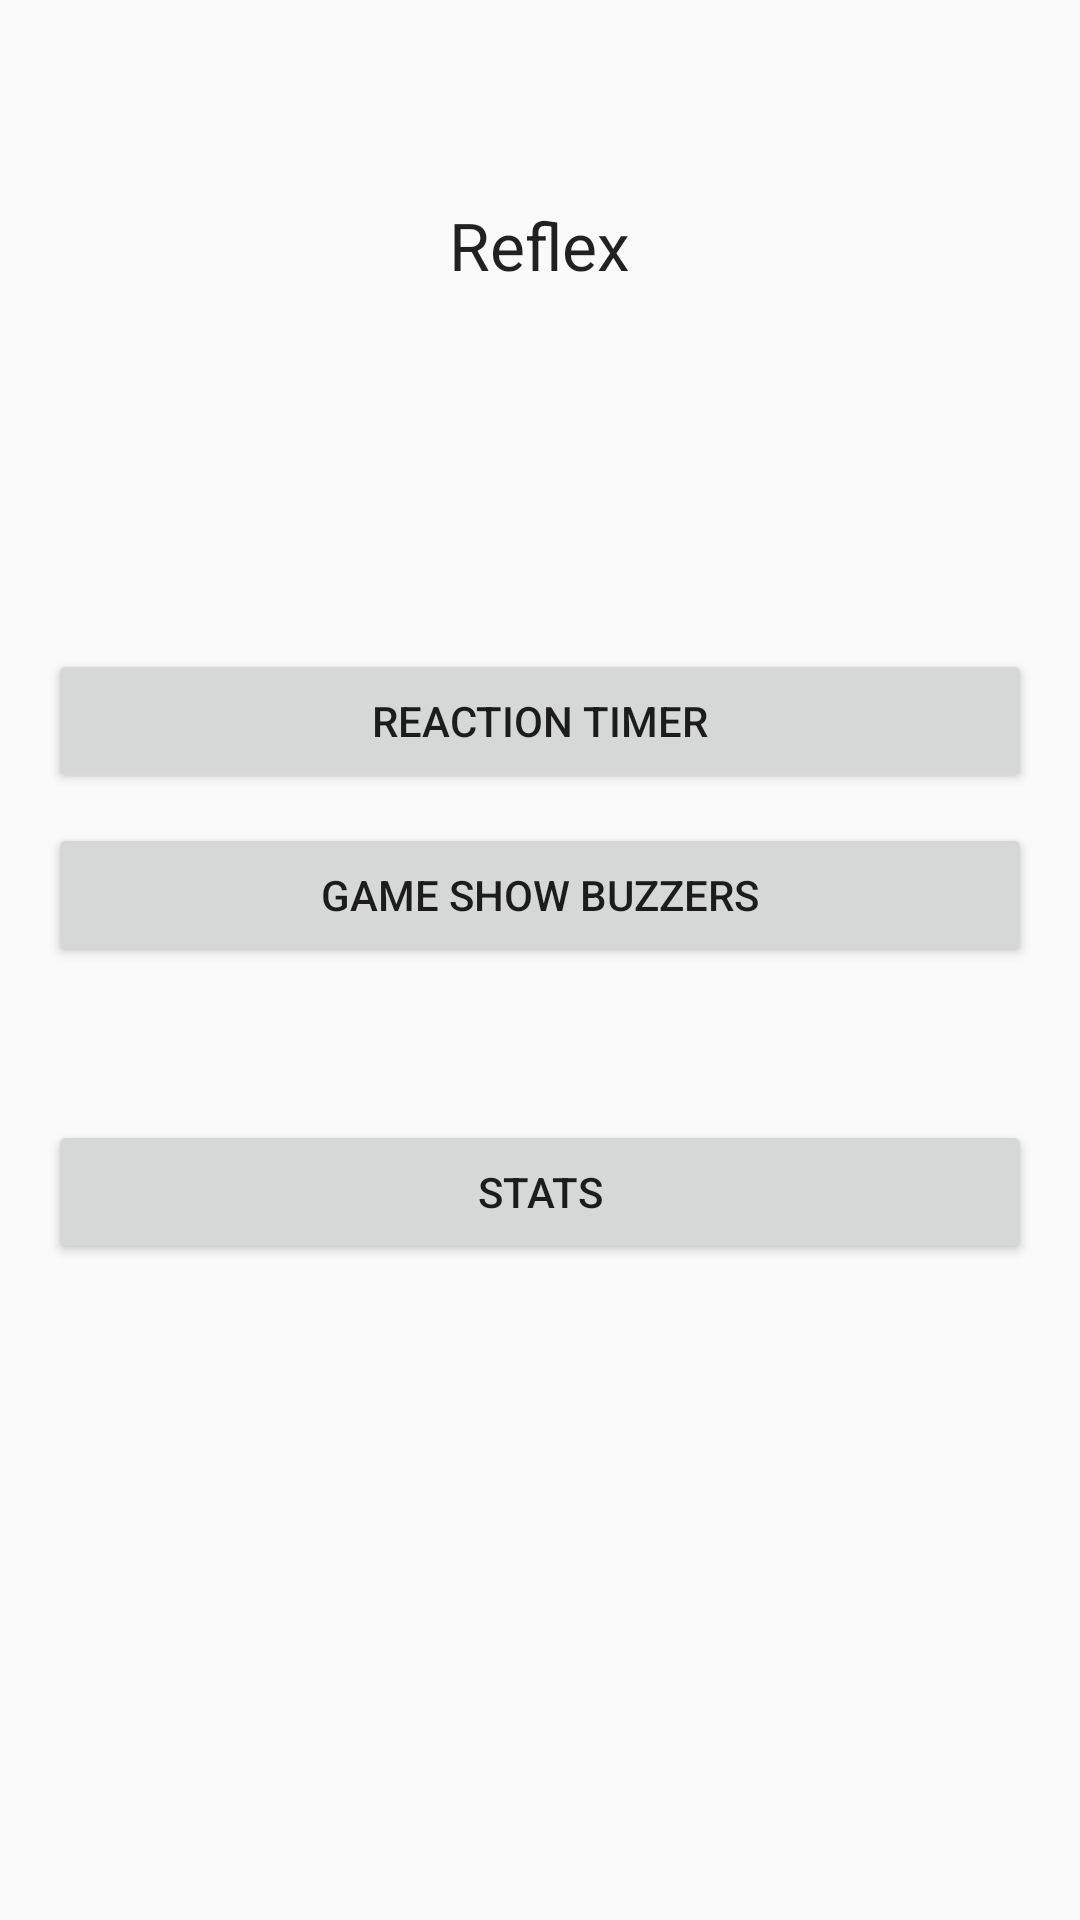

Write the Android layout XML for this screen, with the resource values it uses.
<!-- AndroidManifest.xml: application theme AppTheme -->
<!-- res/layout/activity_main.xml -->
<RelativeLayout xmlns:android="http://schemas.android.com/apk/res/android"
    xmlns:tools="http://schemas.android.com/tools" android:layout_width="match_parent"
    android:layout_height="match_parent" android:paddingLeft="@dimen/activity_horizontal_margin"
    android:paddingRight="@dimen/activity_horizontal_margin"
    android:paddingTop="@dimen/activity_vertical_margin"
    android:paddingBottom="@dimen/activity_vertical_margin" tools:context=".MainActivity">

    <Button
        android:layout_width="wrap_content"
        android:layout_height="wrap_content"
        android:text="Game Show Buzzers"
        android:id="@+id/menuBtnGameShow"
        android:textSize="@dimen/abc_text_size_button_material"
        android:layout_below="@+id/menuBtnReactionTimer"
        android:layout_alignParentEnd="true"
        android:layout_marginTop="10dp"
        android:layout_alignParentStart="true" />

    <Button
        android:layout_width="wrap_content"
        android:layout_height="wrap_content"
        android:text="Reaction Timer"
        android:id="@+id/menuBtnReactionTimer"
        android:textSize="@dimen/abc_text_size_button_material"
        android:layout_below="@+id/menuTitle"
        android:layout_alignParentStart="true"
        android:layout_marginTop="120dp"
        android:layout_alignEnd="@+id/menuBtnGameShow" />

    <TextView
        android:layout_width="wrap_content"
        android:layout_height="wrap_content"
        android:textAppearance="?android:attr/textAppearanceLarge"
        android:text="Reflex"
        android:id="@+id/menuTitle"
        android:layout_marginTop="51dp"
        android:layout_alignParentTop="true"
        android:layout_centerHorizontal="true" />

    <Button
        android:layout_width="wrap_content"
        android:layout_height="wrap_content"
        android:text="Stats"
        android:id="@+id/menuBtnStats"
        android:layout_below="@+id/menuBtnGameShow"
        android:layout_centerHorizontal="true"
        android:layout_marginTop="51dp"
        android:layout_alignParentStart="true"
        android:layout_alignParentEnd="true" />
</RelativeLayout>
<!-- resources referenced by this layout -->
<resources>
  <dimen name="activity_horizontal_margin">16dp</dimen>
  <dimen name="activity_vertical_margin">16dp</dimen>
  <style name="AppTheme" parent="@style/Theme.AppCompat.Light">
          
      </style>
</resources>
